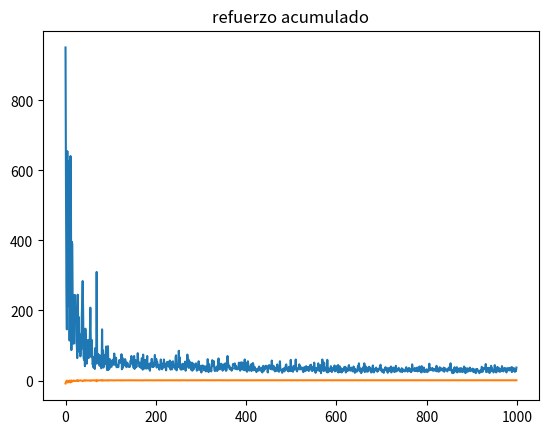

Python code for this plot:
import numpy as np
from time import sleep
import matplotlib.pyplot as plt

rows = 16
cols = 19
start = (2,0)
goal = (0,18)
blocks = [(1,1),(2,1),(3,1),(4,1),(5,1)]

BEHAVIORS = ('U','D','L','R')


class Environment:
    def __init__(self):
        self.rows = rows
        self.cols = cols
        self.start = start
        self.goal = goal
        self.blocks = blocks
        self.state = self.start
    def next_state(self,behavior):
        r = self.state[0]
        c = self.state[1]
        if behavior == 'U':
            r -=1
        elif behavior == 'D':
            r +=1
        elif behavior == 'L':
            c -=1
        elif behavior == 'R':
            c +=1

        if (0 <= r <= self.rows-1 and 0 <= c <= self.cols-1):
            if (r,c) not in blocks:
                self.state = (r,c)
        return self.state

    def give_reward(self):
        return 1 if self.state==self.goal else -0.01

    def reset(self):
        self.state = self.start


class QAgent:
    def __init__(self,env,learning_rate,gamma):
        self.lr = learning_rate
        self.gamma = gamma
        self.Q = {}
        self.env = env
        self.agent_state = self.env.state
        self.accumulated_reward = 0
        for r in range(self.env.rows):
            for c in range(self.env.cols):
                self.Q[(r,c)] = {}
                for b in BEHAVIORS:
                    self.Q[(r,c)][b] = 0


    def get_best_action(self,s):
        best_behavior = None
        best_value = float('-inf')
        for b in BEHAVIORS:
            if self.Q[s][b]>best_value:
                best_value = self.Q[s][b]
                best_behavior = b
        return best_behavior,best_value
    def explore(self,behavior,eps=0.5):
        p = np.random.random()
        if p<eps:
            return np.random.choice(BEHAVIORS)
        else:
            return behavior
    def learn(self,s,b,eps):
        nextState = self.env.next_state(b)
        self.agent_state = nextState
        reward = self.env.give_reward()
        self.accumulated_reward += reward
        if self.env.state != self.env.goal:
            nextBehavior,nextQValue = self.get_best_action(nextState)
            nextBehavior = self.explore(nextBehavior,eps)
            self.Q[s][b] = self.Q[s][b] + self.lr*(reward +self.gamma*nextQValue - self.Q[s][b])
        else:
            self.Q[s][b] = self.Q[s][b] + self.lr*(reward - self.Q[s][b])

    def reset(self):
        self.accumulated_reward = 0

        #if s == self.env.goal:
            #print('s',s,'goal!!!!')
        #print('b',b)
        #sleep(.1)
        #print('s',s)
        #print('tupla',(reward +self.gamma*nextQValue - self.Q[s][b]))


env = Environment()
a = QAgent(env,1,0.9)

num_episodes = 1000
eps = 0.5
t = 1
episodes = []
accumulated_rewards = []
for it in range(num_episodes):
    s = env.start
    env.reset()
    a.reset()
    episode = [s]
    #print('it',it)

    while env.state != env.goal:
        b,v = a.get_best_action(s)
        b = a.explore(b,eps/t)
        a.learn(s,b,eps)
        s = env.state
        episode.append(s)
    episodes.append(len(episode))
    accumulated_rewards.append(a.accumulated_reward)
    if it%100 == 0 and it != 0:
        t +=.1
        print('length of episode',len(episode))
        print('accumulated reward',a.accumulated_reward)
        print('eps',eps/t)
        #sleep(1)
        try:
            print(episodes[-1])
        except:
            pass
plt.plot([x for x in range(num_episodes)],episodes)
plt.title('longitud de episodios')
plt.show()
plt.plot([x for x in range(num_episodes)],accumulated_rewards)
plt.title('refuerzo acumulado')
plt.show()
